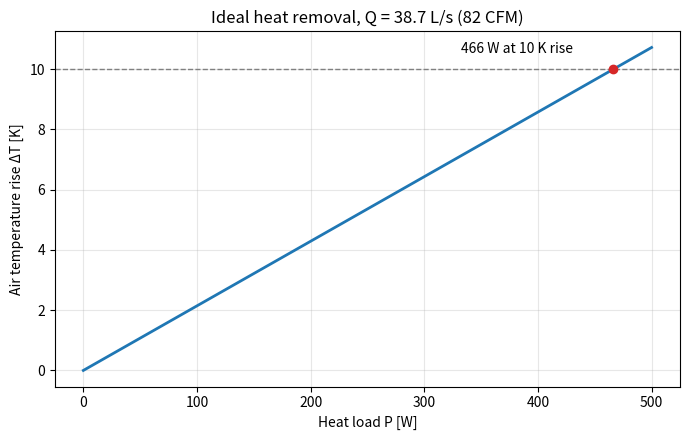

This figure's Python source: (Note: this script raises an exception after producing the figure.)
import numpy as np
import matplotlib
matplotlib.use("Agg")
import matplotlib.pyplot as plt

# Inputs (from COMSOL run, 1000 RPM placeholder, extra coarse mesh)
Q = (0.038302 + 0.039027) / 2   # m^3/s, mean of the two boundary integrals
rho, cp = 1.2, 1005.0           # air density [kg/m^3], specific heat [J/(kg K)]

P = np.linspace(0, 500, 200)    # heat load [W]
dT = P / (rho * cp * Q)         # ideal air temperature rise [K]

fig, ax = plt.subplots(figsize=(7, 4.5))
ax.plot(P, dT, color="tab:blue", lw=2)
ax.axhline(10, color="gray", ls="--", lw=1)
P10 = 10 * rho * cp * Q
ax.plot([P10], [10], "o", color="tab:red")
ax.annotate(f"{P10:.0f} W at 10 K rise", (P10, 10),
            textcoords="offset points", xytext=(-110, 12))
ax.set_xlabel("Heat load P [W]")
ax.set_ylabel("Air temperature rise ΔT [K]")
ax.set_title(f"Ideal heat removal, Q = {Q*1000:.1f} L/s ({Q*2118.88:.0f} CFM)")
ax.grid(alpha=0.3)
fig.tight_layout()
fig.savefig("/mnt/user-data/outputs/heat_removal_plot.png", dpi=200)
print(f"Q = {Q:.5f} m3/s, rho*cp*Q = {rho*cp*Q:.1f} W/K, P at 10 K = {P10:.0f} W")
